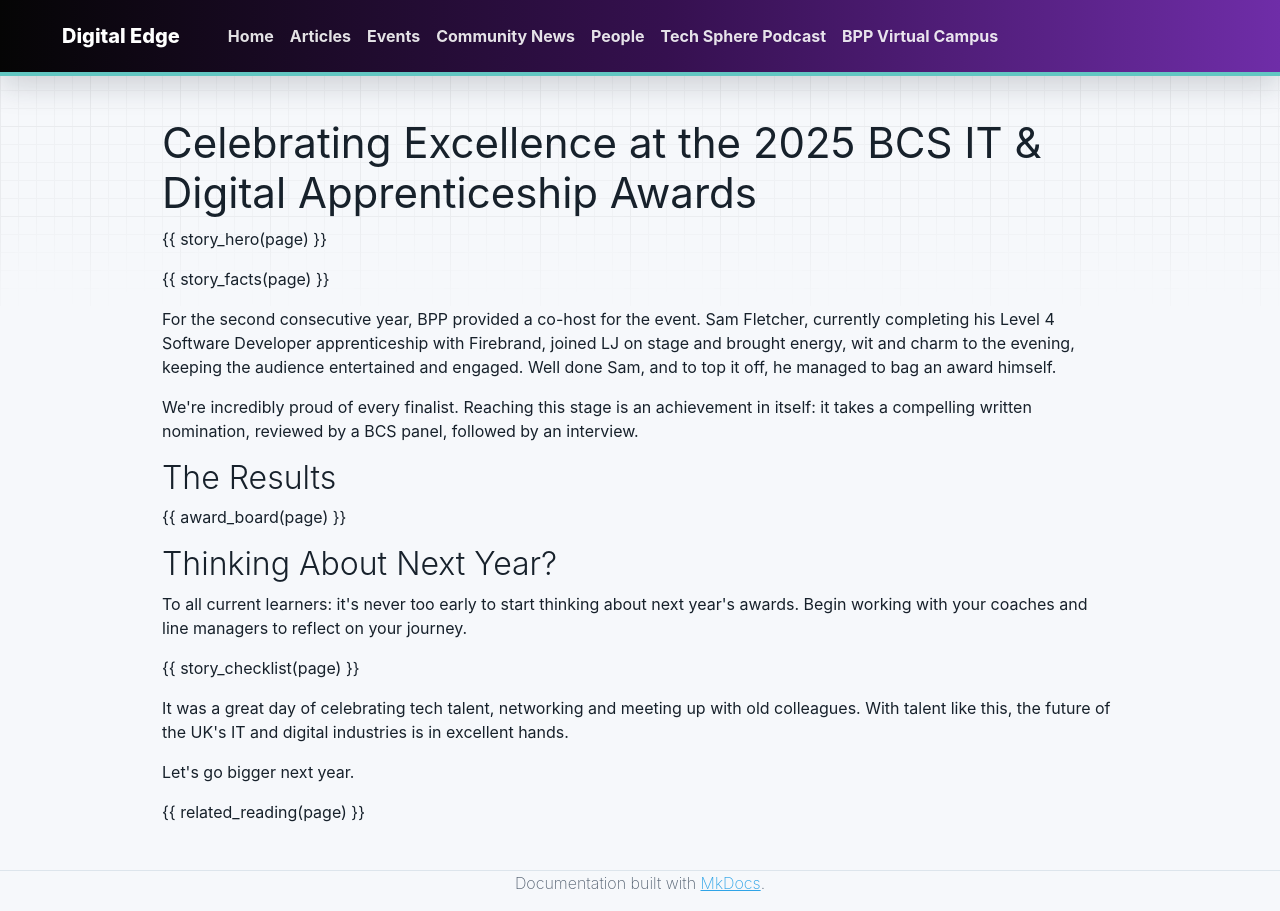

repository: bpp-sot/Digital-Edge · page: community-news/bcs-awards-2025-celebrating-excellence/index.html · generator: mkdocs

---
title: "Celebrating Excellence at the 2025 BCS IT & Digital Apprenticeship Awards"
heading: "Celebrating Excellence at the 2025 BCS Awards"
card_title: "2025 BCS IT & Digital Apprenticeship Awards"
description: "Three winners, two highly commended and 17 finalists from BPP, Firebrand and Estio at this year's BCS IT & Digital Apprenticeship Awards in Windsor."
news_label: "BCS Awards"
date: 2025-07-01
date_display: "July 2025"
render_macros: true
kicker: "BCS IT & Digital Apprenticeship Awards 2025"
lede: "This year's awards took place in Windsor on 27th July, hosted by the BBC's LJ Rich. Seventeen finalists from BPP, Firebrand and Estio were recognised for their achievements, and three took home top honours."
hero_stat:
  value: "17"
  label: "finalists from BPP, Firebrand and Estio"
facts:
  - value: "3"
    label: "winners"
  - value: "2"
    label: "highly commended"
  - value: "2nd year"
    label: "in a row that a BPP learner has co-hosted the ceremony"
board:
  - tier: "Winner"
    heading: "Winners"
    entries:
      - name: "Claire Mutuma"
        category: "Data Apprentice of the Year"
        provider: "BPP"
      - name: "Chantelle Hunt"
        category: "Digital Business Services Apprentice of the Year"
        provider: "Estio"
        href: "../bcs-awards-winner-chantelle-hunt/"
      - name: "Samuel Fletcher"
        category: "Professional Development Awards"
        provider: "Firebrand"
  - tier: "Highly Commended"
    heading: "Highly Commended"
    entries:
      - name: "Jordan Trigg"
        category: "Analyst Degree Apprentice of the Year"
        provider: "BPP"
      - name: "Zoe Hurst"
        category: "Software Apprentice of the Year"
        provider: "Firebrand"
        href: "../bcs-awards-highly-commended-zoe-hurst/"
finalists:
  - provider: "BPP School of Tech"
    people:
      - name: "Kausar Member"
        href: "../bcs-awards-finalist-kausar-member/"
      - name: "Shalom Gallagher"
        href: "../bcs-awards-finalist-shalom-gallagher/"
      - name: "Jamie Johnson"
        href: "../bcs-awards-finalist-jamie-johnson/"
      - name: "Louise Smith"
      - name: "Joseph McHugh"
      - name: "David Adams"
        href: "../bcs-awards-finalist-david-adams/"
  - provider: "Estio"
    people:
      - name: "Beau Lugg"
      - name: "Abby Sale"
  - provider: "Firebrand"
    people:
      - name: "Shiham Abdulwahid Anas"
      - name: "Tom Collier"
checklist:
  title: "Start your nomination now"
  items:
    - "What projects are you contributing to that are making a real impact on your organisation, your customers, or even your community?"
    - "How have you gone above and beyond expectations?"
    - "How have you been a role model to your peers?"
  text: "Talk these through with your coach and line manager. The answers will form the foundation of your nomination."
related_heading: "Read the Finalists' Stories"
related:
  - href: "../bcs-awards-winner-chantelle-hunt/"
    tag: "Winner"
    title: "Chantelle Hunt"
    description: "Digital Business Services Apprentice of the Year, from Estio and Manchester Airports Group."
  - href: "../bcs-awards-highly-commended-zoe-hurst/"
    tag: "Highly Commended"
    title: "Zoe Hurst"
    description: "Software Apprentice of the Year, Highly Commended, on taking control of your career."
  - href: "../bcs-awards-finalist-shalom-gallagher/"
    tag: "Finalist"
    title: "Shalom Gallagher"
    description: "Digital Technologist of the Year finalist on stepping outside your comfort zone."
  - href: "../bcs-awards-finalist-jamie-johnson/"
    tag: "Finalist"
    title: "Jamie Johnson"
    description: "Analyst Degree Apprentice of the Year finalist on running a 250-strong apprentice community."
  - href: "../bcs-awards-finalist-kausar-member/"
    tag: "Finalist"
    title: "Kausar Member"
    description: "Cyber Apprentice of the Year finalist on putting theory straight into practice."
  - href: "../bcs-awards-finalist-david-adams/"
    tag: "Finalist"
    title: "David Adams"
    description: "Business Analyst of the Year finalist on why asking for help is a strength."
---

# Celebrating Excellence at the 2025 BCS IT & Digital Apprenticeship Awards

{{ story_hero(page) }}

{{ story_facts(page) }}

For the second consecutive year, BPP provided a co-host for the event. Sam Fletcher, currently completing his Level 4 Software Developer apprenticeship with Firebrand, joined LJ on stage and brought energy, wit and charm to the evening, keeping the audience entertained and engaged. Well done Sam, and to top it off, he managed to bag an award himself.

We're incredibly proud of every finalist. Reaching this stage is an achievement in itself: it takes a compelling written nomination, reviewed by a BCS panel, followed by an interview.

## The Results

{{ award_board(page) }}

## Thinking About Next Year?

To all current learners: it's never too early to start thinking about next year's awards. Begin working with your coaches and line managers to reflect on your journey.

{{ story_checklist(page) }}

It was a great day of celebrating tech talent, networking and meeting up with old colleagues. With talent like this, the future of the UK's IT and digital industries is in excellent hands.

Let's go bigger next year.

{{ related_reading(page) }}
